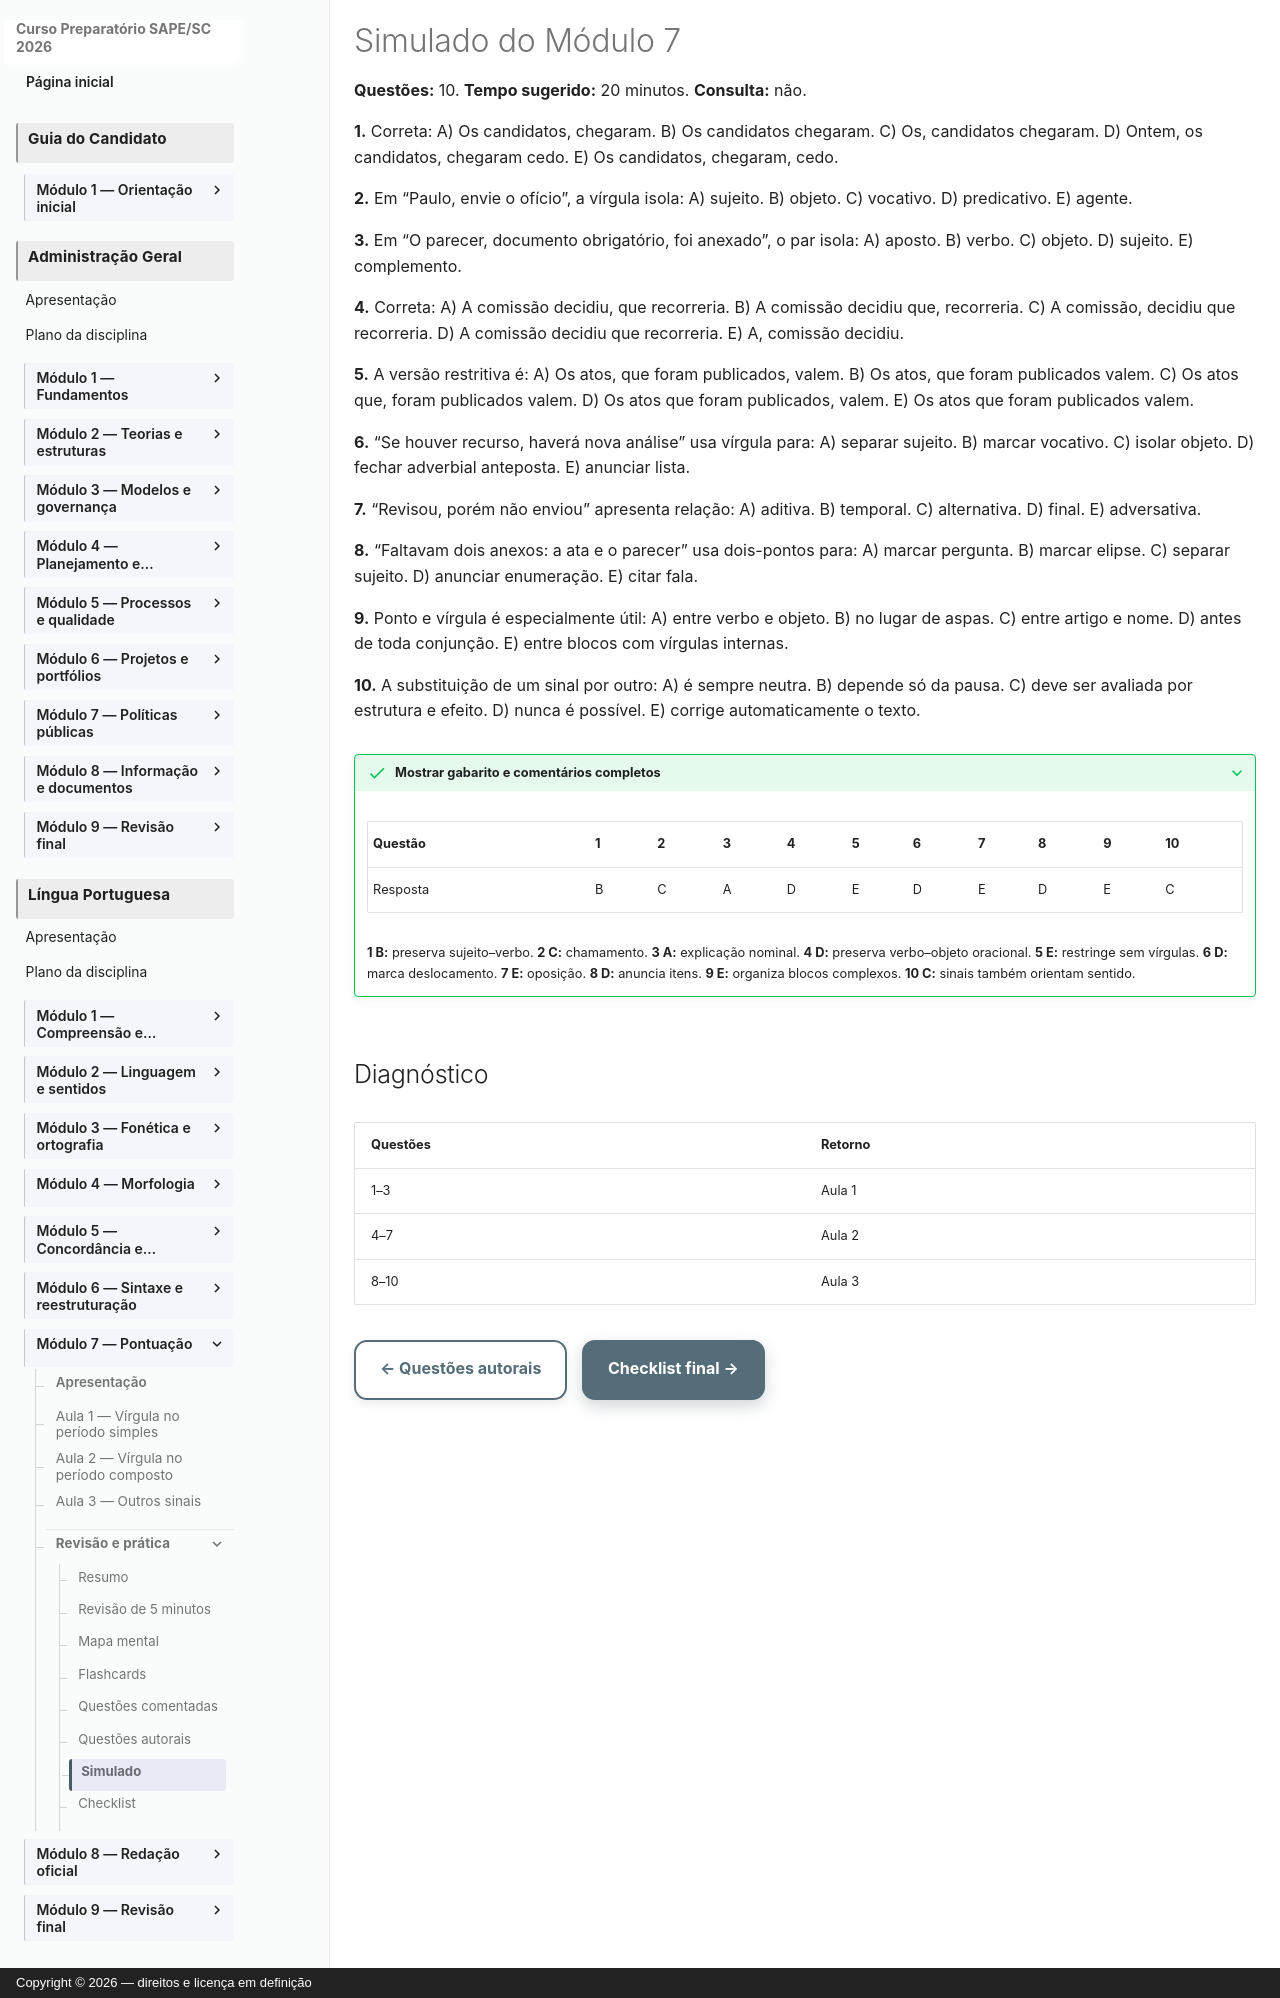

repository: vmedinax/curso-sape-sc-2026 · page: 01-portugues/modulo-07-simulado/index.html · generator: mkdocs · copyright: Copyright © 2026 — direitos e licença em definição

---
title: Simulado do Módulo 7
description: Dez questões inéditas de pontuação.
status: draft
last_reviewed: 2026-08-04
---

# Simulado do Módulo 7

**Questões:** 10. **Tempo sugerido:** 20 minutos. **Consulta:** não.

**1.** Correta: A) Os candidatos, chegaram. B) Os candidatos chegaram. C) Os, candidatos chegaram. D) Ontem, os candidatos, chegaram cedo. E) Os candidatos, chegaram, cedo.

**2.** Em “Paulo, envie o ofício”, a vírgula isola: A) sujeito. B) objeto. C) vocativo. D) predicativo. E) agente.

**3.** Em “O parecer, documento obrigatório, foi anexado”, o par isola: A) aposto. B) verbo. C) objeto. D) sujeito. E) complemento.

**4.** Correta: A) A comissão decidiu, que recorreria. B) A comissão decidiu que, recorreria. C) A comissão, decidiu que recorreria. D) A comissão decidiu que recorreria. E) A, comissão decidiu.

**5.** A versão restritiva é: A) Os atos, que foram publicados, valem. B) Os atos, que foram publicados valem. C) Os atos que, foram publicados valem. D) Os atos que foram publicados, valem. E) Os atos que foram publicados valem.

**6.** “Se houver recurso, haverá nova análise” usa vírgula para: A) separar sujeito. B) marcar vocativo. C) isolar objeto. D) fechar adverbial anteposta. E) anunciar lista.

**7.** “Revisou, porém não enviou” apresenta relação: A) aditiva. B) temporal. C) alternativa. D) final. E) adversativa.

**8.** “Faltavam dois anexos: a ata e o parecer” usa dois-pontos para: A) marcar pergunta. B) marcar elipse. C) separar sujeito. D) anunciar enumeração. E) citar fala.

**9.** Ponto e vírgula é especialmente útil: A) entre verbo e objeto. B) no lugar de aspas. C) entre artigo e nome. D) antes de toda conjunção. E) entre blocos com vírgulas internas.

**10.** A substituição de um sinal por outro: A) é sempre neutra. B) depende só da pausa. C) deve ser avaliada por estrutura e efeito. D) nunca é possível. E) corrige automaticamente o texto.

??? success "Mostrar gabarito e comentários completos"

    | Questão | 1 | 2 | 3 | 4 | 5 | 6 | 7 | 8 | 9 | 10 |
    |---|---|---|---|---|---|---|---|---|---|---|
    | Resposta | B | C | A | D | E | D | E | D | E | C |

    **1 B:** preserva sujeito–verbo. **2 C:** chamamento. **3 A:** explicação nominal. **4 D:** preserva verbo–objeto oracional. **5 E:** restringe sem vírgulas. **6 D:** marca deslocamento. **7 E:** oposição. **8 D:** anuncia itens. **9 E:** organiza blocos complexos. **10 C:** sinais também orientam sentido.

## Diagnóstico

| Questões | Retorno |
|---|---|
| 1–3 | Aula 1 |
| 4–7 | Aula 2 |
| 8–10 | Aula 3 |

[← Questões autorais](modulo-07-questoes-autorais.md){ .md-button } [Checklist final →](modulo-07-checklist.md){ .md-button .md-button--primary }
